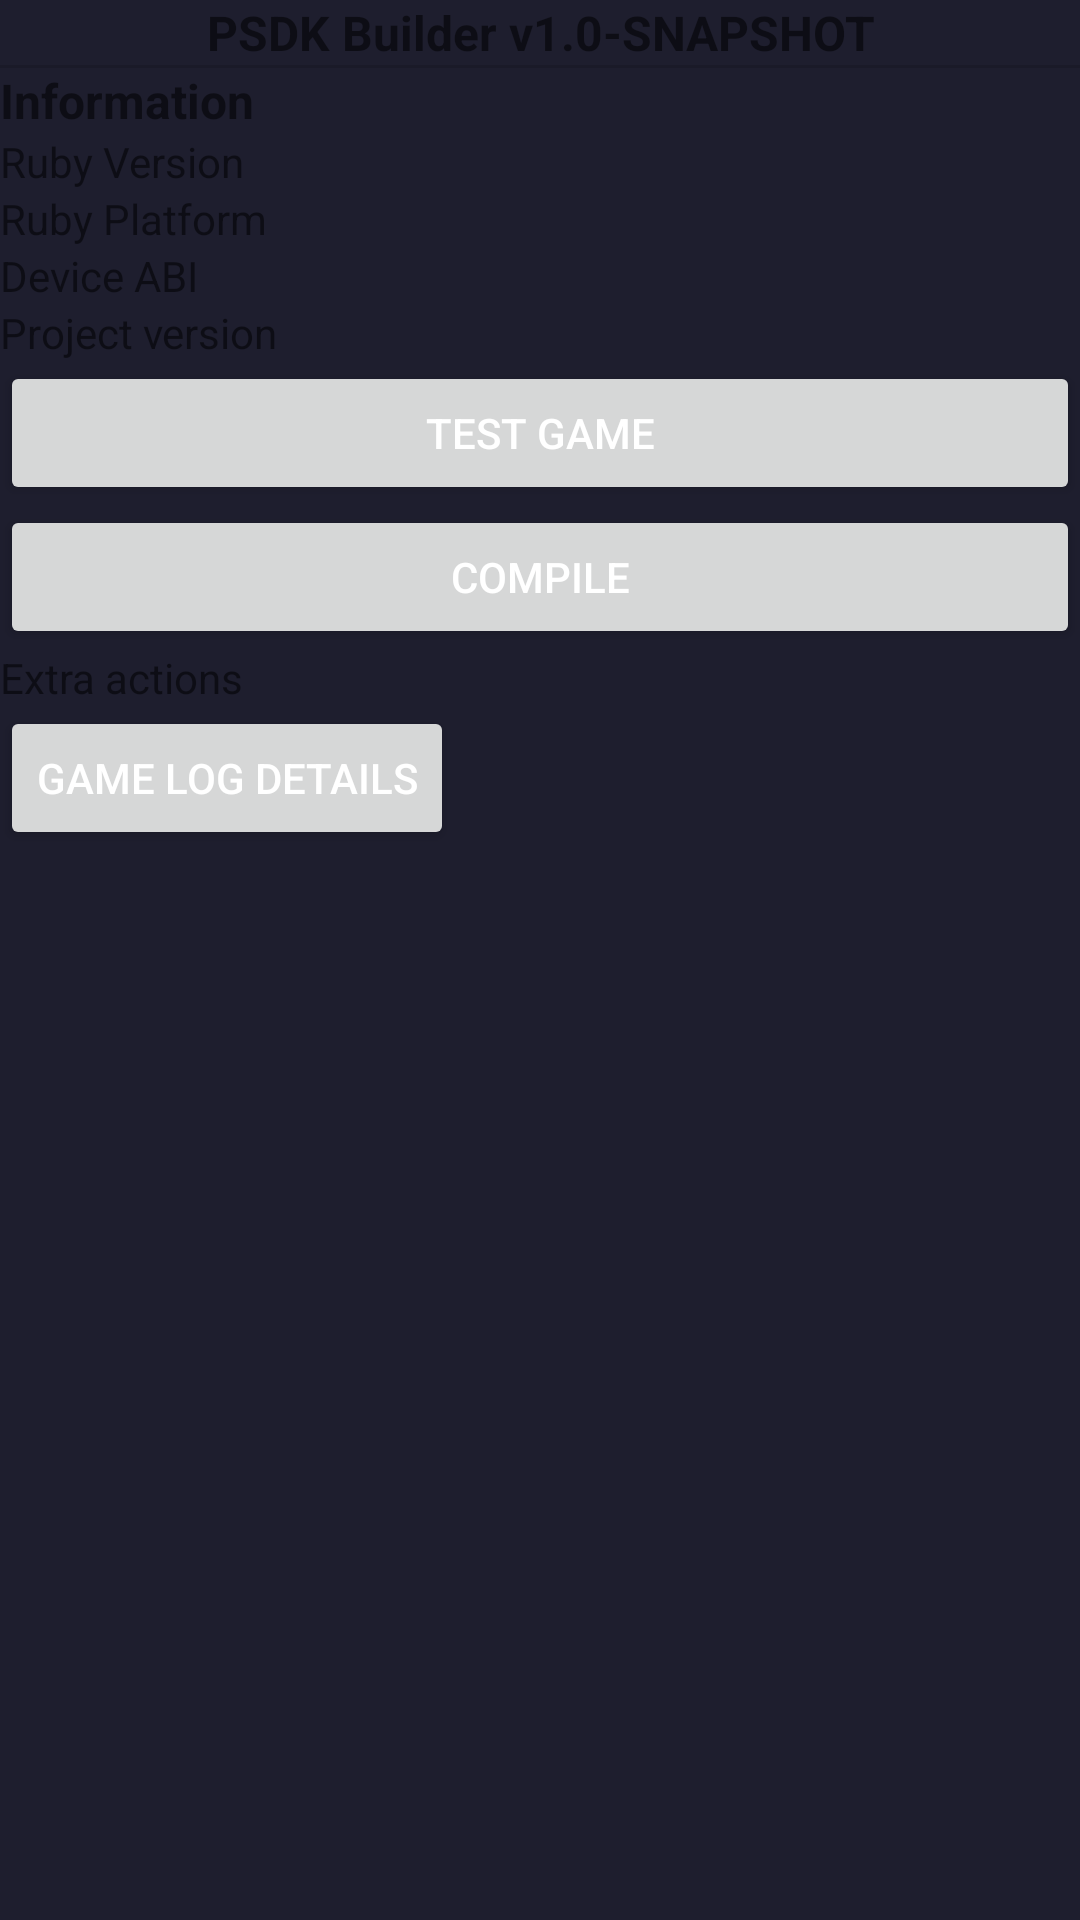

Produce the Android XML layout that renders to this screen, including the resource entries it uses.
<!-- AndroidManifest.xml: application theme Theme.Psdk -->
<!-- res/layout/main.xml -->
<?xml version="1.0" encoding="utf-8"?>
<ScrollView xmlns:android="http://schemas.android.com/apk/res/android"
    xmlns:app="http://schemas.android.com/apk/res-auto"
    android:layout_width="match_parent"
    android:layout_height="match_parent"
    android:orientation="vertical">

    <LinearLayout
        android:layout_width="match_parent"
        android:layout_height="wrap_content"
        android:orientation="vertical">

        <TextView
            android:id="@+id/textView"
            android:layout_width="match_parent"
            android:layout_height="wrap_content"
            android:text="PSDK Builder v1.0-SNAPSHOT"
            android:textAlignment="center"
            android:textSize="16sp"
            android:textStyle="bold" />

        <View
            android:id="@+id/divider"
            android:layout_width="match_parent"
            android:layout_height="1dp"
            android:background="?android:attr/listDivider" />

        <LinearLayout
            android:layout_width="match_parent"
            android:layout_height="wrap_content"
            android:orientation="vertical">

            <LinearLayout
                android:id="@+id/informationLayout"
                android:layout_width="match_parent"
                android:layout_height="wrap_content"
                android:orientation="vertical">

                <TextView
                    android:id="@+id/textView2"
                    android:layout_width="match_parent"
                    android:layout_height="wrap_content"
                    android:text="Information"
                    android:textAlignment="viewStart"
                    android:textSize="16sp"
                    android:textStyle="bold" />

                <TableLayout
                    android:layout_width="match_parent"
                    android:layout_height="wrap_content">

                    <TableRow
                        android:layout_width="match_parent"
                        android:layout_height="match_parent">

                        <TextView
                            android:id="@+id/textView3"
                            android:layout_width="match_parent"
                            android:layout_height="wrap_content"
                            android:text="Ruby Version" />

                        <TextView
                            android:id="@+id/engineRubyVersion"
                            android:layout_width="match_parent"
                            android:layout_height="wrap_content" />

                    </TableRow>

                    <TableRow
                        android:layout_width="match_parent"
                        android:layout_height="match_parent">

                        <TextView
                            android:id="@+id/textView5"
                            android:layout_width="wrap_content"
                            android:layout_height="wrap_content"
                            android:text="Ruby Platform" />

                        <TextView
                            android:id="@+id/engineRubyPlatform"
                            android:layout_width="wrap_content"
                            android:layout_height="wrap_content" />

                    </TableRow>

                    <TableRow
                        android:layout_width="match_parent"
                        android:layout_height="match_parent">

                        <TextView
                            android:id="@+id/textView8"
                            android:layout_width="wrap_content"
                            android:layout_height="wrap_content"
                            android:text="Device ABI" />

                        <TextView
                            android:id="@+id/deviceAbiVersion"
                            android:layout_width="wrap_content"
                            android:layout_height="wrap_content" />
                    </TableRow>

                    <TableRow
                        android:layout_width="match_parent"
                        android:layout_height="match_parent">

                        <TextView
                            android:id="@+id/textView7"
                            android:layout_width="wrap_content"
                            android:layout_height="wrap_content"
                            android:text="Project version" />

                        <TextView
                            android:id="@+id/projectVersion"
                            android:layout_width="wrap_content"
                            android:layout_height="wrap_content" />
                    </TableRow>

                    <TableRow
                        android:layout_width="match_parent"
                        android:layout_height="match_parent">

                    </TableRow>

                </TableLayout>

            </LinearLayout>

            <Button
                android:id="@+id/startGame"
                android:layout_width="match_parent"
                android:layout_height="wrap_content"
                android:text="Test game" />

            <Button
                android:id="@+id/compileGame"
                android:layout_width="match_parent"
                android:layout_height="wrap_content"
                android:layout_weight="1"
                android:text="COMPILE" />

            <Button
                android:id="@+id/shareApplication"
                android:layout_width="match_parent"
                android:layout_height="wrap_content"
                android:text="export"
                android:visibility="gone" />

        </LinearLayout>

        <TextView
            android:id="@+id/textView11"
            android:layout_width="match_parent"
            android:layout_height="wrap_content"
            android:text="Extra actions" />

        <Button
            android:id="@+id/showLogDetails"
            android:layout_width="wrap_content"
            android:layout_height="wrap_content"
            android:text="game log details"
            android:visibility="visible" />

    </LinearLayout>

</ScrollView>
<!-- resources referenced by this layout -->
<resources>
  <color name="colorPrimary">#FF03DAC5</color>
  <color name="colorPrimaryVariant">#FF018786</color>
  <color name="colorSecondary">#FF4CAF50</color>
  <color name="colorOnPrimary">#FF000000</color>
  <color name="colorOnSecondary">#FF000000</color>
  <color name="colorBackground">#FF1E1E2E</color>
  <color name="colorSurface">#FF2A2A3E</color>
  <color name="colorOnSurface">#FFFFFFFF</color>
  <color name="colorError">#FFCF6679</color>
  <color name="colorOnError">#FF000000</color>
  <color name="colorOnBackground">#FFFFFFFF</color>
  <color name="colorOnSurfaceVariant">#FF8B8B9E</color>
  <style name="Widget.Psdk.Button" parent="Widget.MaterialComponents.Button">
          <item name="cornerRadius">8dp</item>
          <item name="backgroundTint">@color/colorPrimary</item>
          <item name="android:textColor">@color/colorOnPrimary</item>
          <item name="android:textAllCaps">false</item>
      </style>
  <style name="Widget.Psdk.Button.Outlined" parent="Widget.MaterialComponents.Button.OutlinedButton">
          <item name="cornerRadius">8dp</item>
          <item name="strokeColor">@color/colorSurfaceVariant</item>
          <item name="android:textColor">@color/colorOnSurface</item>
          <item name="android:textAllCaps">false</item>
      </style>
  <style name="Widget.Psdk.FAB" parent="Widget.MaterialComponents.FloatingActionButton">
          <item name="backgroundTint">@color/colorPrimary</item>
          <item name="tint">@color/colorOnPrimary</item>
      </style>
  <style name="Widget.Psdk.CardView" parent="Widget.MaterialComponents.CardView">
          <item name="cardBackgroundColor">@color/colorSurface</item>
          <item name="cardCornerRadius">12dp</item>
          <item name="strokeColor">@color/colorSurfaceVariant</item>
          <item name="strokeWidth">1dp</item>
          <item name="cardElevation">0dp</item>
      </style>
  <style name="Widget.Psdk.TextInputLayout" parent="Widget.MaterialComponents.TextInputLayout.OutlinedBox">
          <item name="boxStrokeColor">@color/colorPrimary</item>
          <item name="boxBackgroundColor">@color/colorSurface</item>
          <item name="hintTextColor">@color/colorPrimary</item>
          <item name="android:textColorHint">@color/colorOnSurfaceVariant</item>
          <item name="boxCornerRadiusTopStart">8dp</item>
          <item name="boxCornerRadiusTopEnd">8dp</item>
          <item name="boxCornerRadiusBottomStart">8dp</item>
          <item name="boxCornerRadiusBottomEnd">8dp</item>
      </style>
  <color name="colorSurfaceVariant">#FF3A3A4E</color>
</resources>
